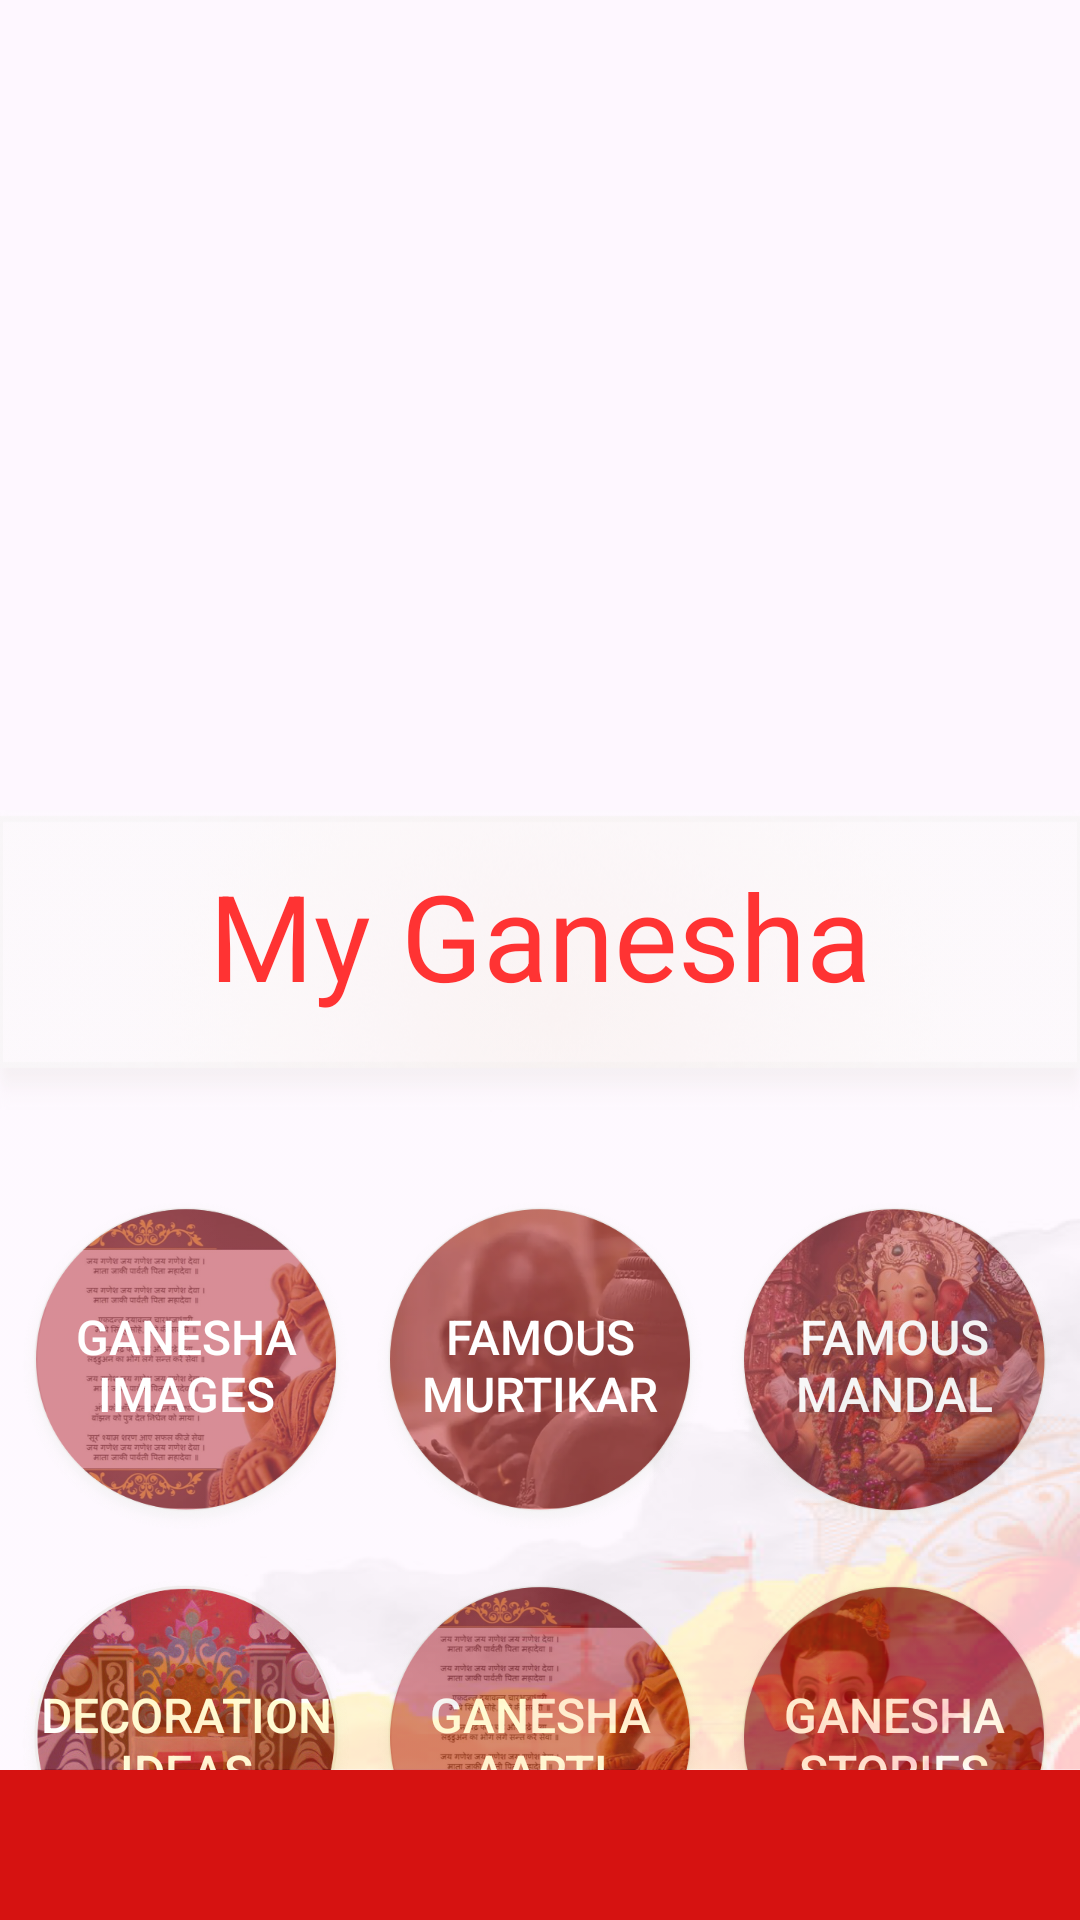

The Android layout XML behind this screen, and the referenced resources:
<!-- AndroidManifest.xml: application theme Theme.MyGanesha -->
<!-- res/layout/activity_main.xml -->
<?xml version="1.0" encoding="utf-8"?>
<RelativeLayout xmlns:android="http://schemas.android.com/apk/res/android"
    xmlns:app="http://schemas.android.com/apk/res-auto"
    xmlns:tools="http://schemas.android.com/tools"
    android:id="@+id/main"
    android:layout_width="match_parent"
    android:layout_height="match_parent"
    tools:context=".MainActivity">

    <ImageView
        android:id="@+id/topbg"
        android:layout_width="match_parent"
        android:layout_height="270dp"
        android:background="@drawable/topbg" />

    <FrameLayout
        android:id="@+id/myganesha2"
        android:layout_width="match_parent"
        android:layout_height="wrap_content"
        android:layout_below="@+id/topbg">

        <ImageView
            android:id="@+id/myganesha"
            android:layout_width="match_parent"
            android:layout_height="100dp"
            android:background="@drawable/ganesha" />

        <TextView
            android:layout_width="match_parent"
            android:layout_height="wrap_content"
            android:layout_below="@+id/myganesha"
            android:text="My Ganesha"
            android:textColor="#FF0000"
            android:textSize="40dp"
            android:layout_marginTop="15dp"
            android:gravity="center" />

    </FrameLayout>


    <LinearLayout
        android:layout_width="match_parent"
        android:layout_height="wrap_content"
        android:orientation="vertical"
        android:layout_below="@id/myganesha2">


        <LinearLayout
            android:layout_width="match_parent"
            android:layout_height="wrap_content"
            android:orientation="horizontal"
            android:layout_marginStart="7dp"
            android:layout_marginTop="30dp">

            <androidx.appcompat.widget.AppCompatButton
                android:id="@+id/circular_button"
                android:layout_width="110dp"
                android:text="Ganesha Images"
                android:textColor="@color/white"
                android:textSize="16dp"
                android:layout_height="110dp"
                android:background="@drawable/g1"
                android:scaleType="fitCenter"
                android:layout_marginEnd="8dp" />

            <androidx.appcompat.widget.AppCompatButton
                android:id="@+id/circular_button2"
                android:layout_width="110dp"
                android:layout_height="110dp"
                android:text="Famous Murtikar"
                android:textColor="@color/white"
                android:textSize="16dp"
                android:background="@drawable/g2"

                android:scaleType="fitCenter"
                android:layout_marginEnd="8dp" />

            <androidx.appcompat.widget.AppCompatButton
                android:id="@+id/circular_button3"
                android:layout_width="110dp"
                android:layout_height="110dp"
                android:text="Famous Mandal"
                android:textColor="@color/white"
                android:textSize="16dp"
                android:background="@drawable/g3"
                android:scaleType="fitCenter" />
        </LinearLayout>


        <Space
            android:layout_width="match_parent"
            android:layout_height="16dp" />


        <LinearLayout
            android:layout_width="match_parent"
            android:layout_height="wrap_content"
            android:orientation="horizontal"
            android:layout_marginStart="7dp">

            <androidx.appcompat.widget.AppCompatButton
                android:id="@+id/circular_button4"
                android:layout_width="110dp"
                android:layout_height="110dp"
                android:text="Decoration Ideas"
                android:textColor="@color/white"
                android:textSize="16dp"
                android:background="@drawable/g4"
                android:scaleType="fitCenter"
                android:layout_marginEnd="8dp" />

            <androidx.appcompat.widget.AppCompatButton
                android:id="@+id/circular_button5"
                android:layout_width="110dp"
                android:layout_height="110dp"
                android:text="Ganesha Aarti"
                android:textColor="@color/white"
                android:textSize="16dp"
                android:background="@drawable/g1"
                android:scaleType="fitCenter"
                android:layout_marginEnd="8dp" />

            <androidx.appcompat.widget.AppCompatButton
                android:id="@+id/circular_button6"
                android:layout_width="110dp"
                android:layout_height="110dp"
                android:text="Ganesha Stories"
                android:textColor="@color/white"
                android:textSize="16dp"
                android:background="@drawable/g6"
                android:scaleType="fitCenter" />
        </LinearLayout>
    </LinearLayout>


    <ImageView
        android:id="@+id/bottom"
        android:layout_width="match_parent"
        android:layout_height="match_parent"
        android:layout_below="@+id/topbg"
        android:layout_above="@+id/bottombg"
        android:background="@drawable/bg_temple" />



    <ImageView
        android:id="@+id/bottombg"
        android:layout_width="match_parent"
        android:layout_height="50dp"
        android:background="@drawable/redbar"
        android:layout_alignParentBottom="true"
        android:src="@drawable/home"
        app:tint="@color/white" />



</RelativeLayout>
<!-- resources referenced by this layout -->
<resources>
  <!-- drawable bg_temple: png bitmap (drawable, 488137 bytes) -->
  <!-- drawable g1: png bitmap (drawable, 204140 bytes) -->
  <!-- drawable g2: png bitmap (drawable, 183944 bytes) -->
  <!-- drawable g3: png bitmap (drawable, 304585 bytes) -->
  <!-- drawable g4: png bitmap (drawable, 311475 bytes) -->
  <!-- drawable g6: png bitmap (drawable, 216867 bytes) -->
  <!-- drawable ganesha: png bitmap (drawable, 201510 bytes) -->
  <!-- drawable redbar: png bitmap (drawable, 360 bytes) -->
  <style name="Theme.MyGanesha" parent="Base.Theme.MyGanesha" />
  <style name="Base.Theme.MyGanesha" parent="Theme.Material3.DayNight.NoActionBar">
          
          
      </style>
  <!-- not gathered from this repository: default colours our renderer supplied (Android Studio template values) -->
  <color name="white">#FFFFFFFF</color>
</resources>
